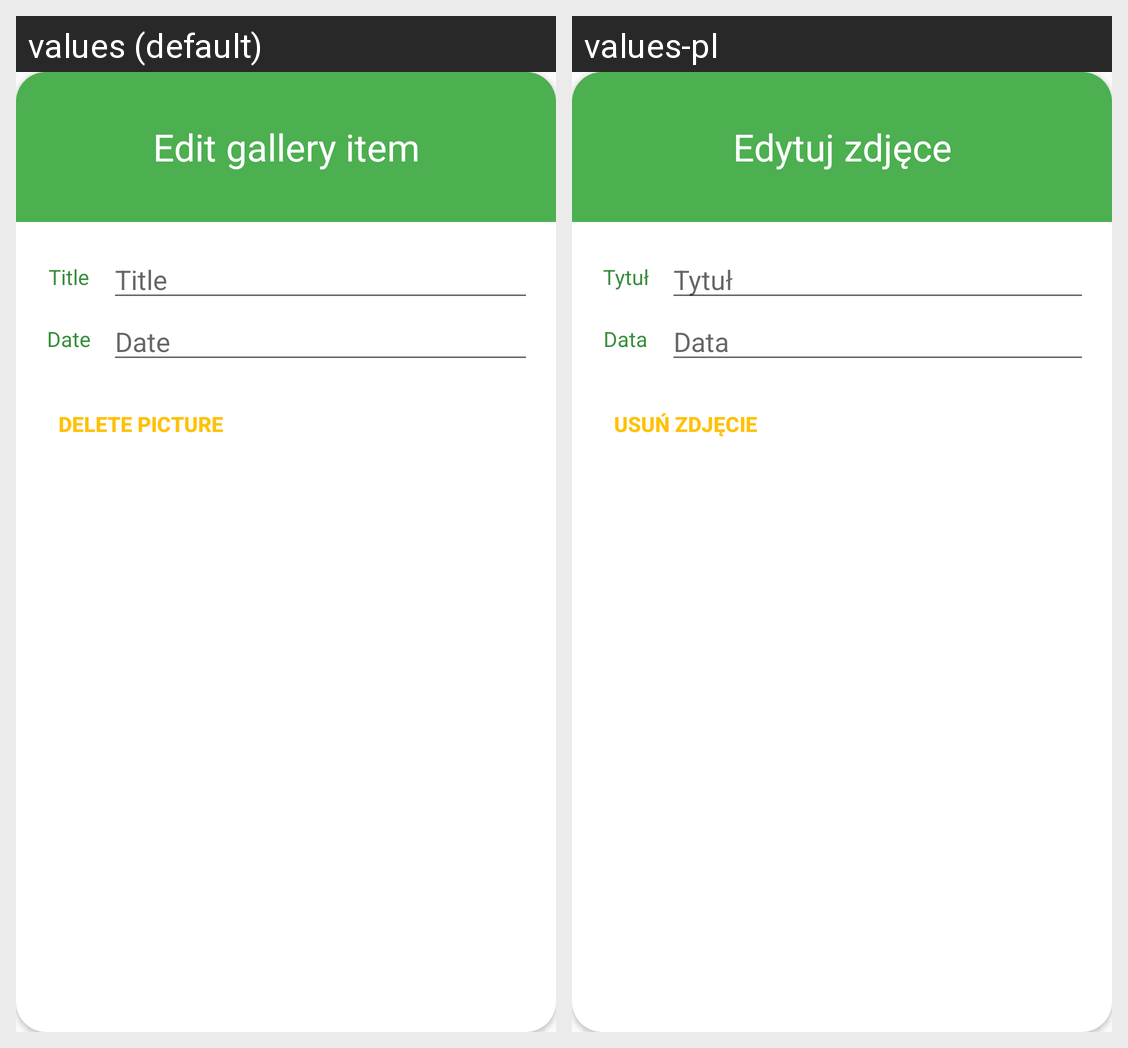

Here is an Android app screen in its default locale and in the app's own translations. Write out the translated-string differences for the strings that appear on this screen.
Android screen res/layout/dialog_edit_gallery_item.xml rendered under 2 locales, left to right: values (default), values-pl. Device: Nexus 5 (rendered at 1080×1920; each locale shown at half size, 540×960, under a caption strip naming it); theme AppTheme.
Strings drawn on this screen, with the default value and each locale's value (text and hints the layout hard-codes, and strings that could not be matched under every locale, appear in the picture but are not listed):

edit_image_dialog_title
  values: Edit gallery item
  values-pl: Edytuj zdjęce

edit_image_dialog_title_tv
  values: Title
  values-pl: Tytuł

edit_image_dialog_title_hint
  values: Title
  values-pl: Tytuł

edit_image_dialog_date_tv
  values: Date
  values-pl: Data

edit_image_dialog_date_hint
  values: Date
  values-pl: Data

edit_image_dialog_delete_button
  values: Delete picture
  values-pl: Usuń zdjęcie
